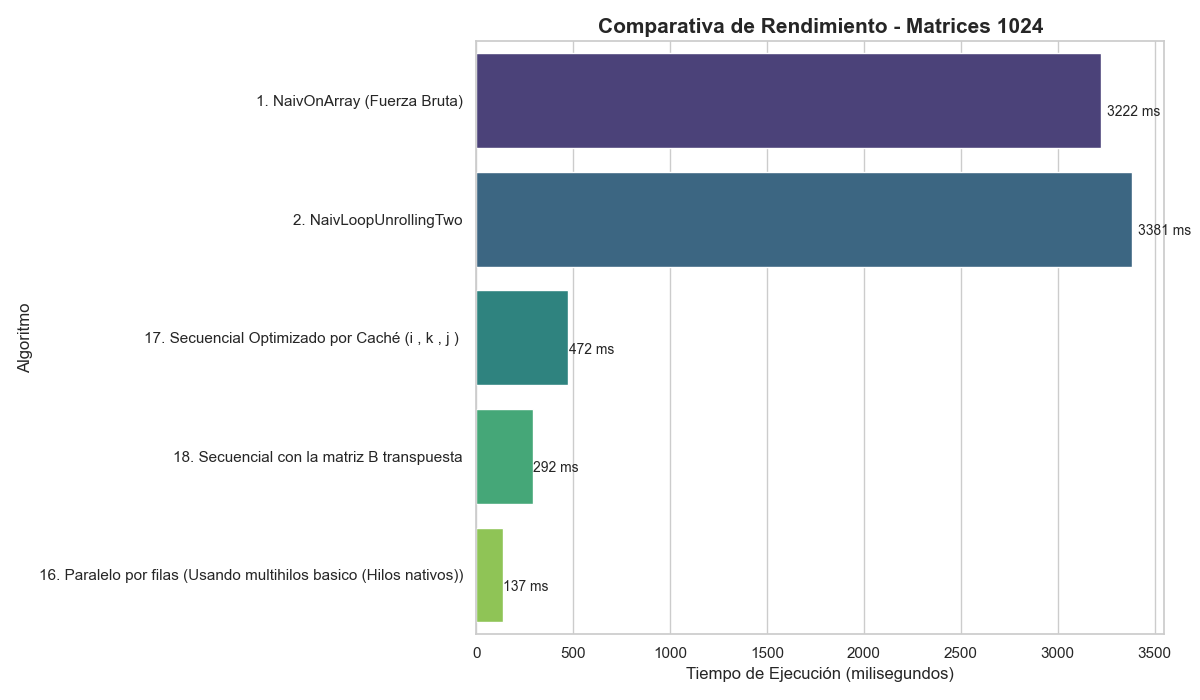

The table this chart was drawn from, first rows:
Algoritmo, Tamano, Tiempo_ms
1. NaivOnArray (Fuerza Bruta), 1024, 3222
1. NaivOnArray (Fuerza Bruta), 1024x1024, 3222
2. NaivLoopUnrollingTwo, 1024, 3381
2. NaivLoopUnrollingTwo, 1024x1024, 3381
17. Secuencial Optimizado por Caché (i ,…, 1024, 472
17. Secuencial Optimizado por Caché (i, k, j ), 1024x1024, 472
18. Secuencial con la matriz B transpues…, 1024, 292
18. Secuencial con la matriz B transpues…, 1024x1024, 292
16. Paralelo por filas (Usando multihilo…, 1024, 137
16. Paralelo por filas (Usando multihilo…, 1024x1024, 137
